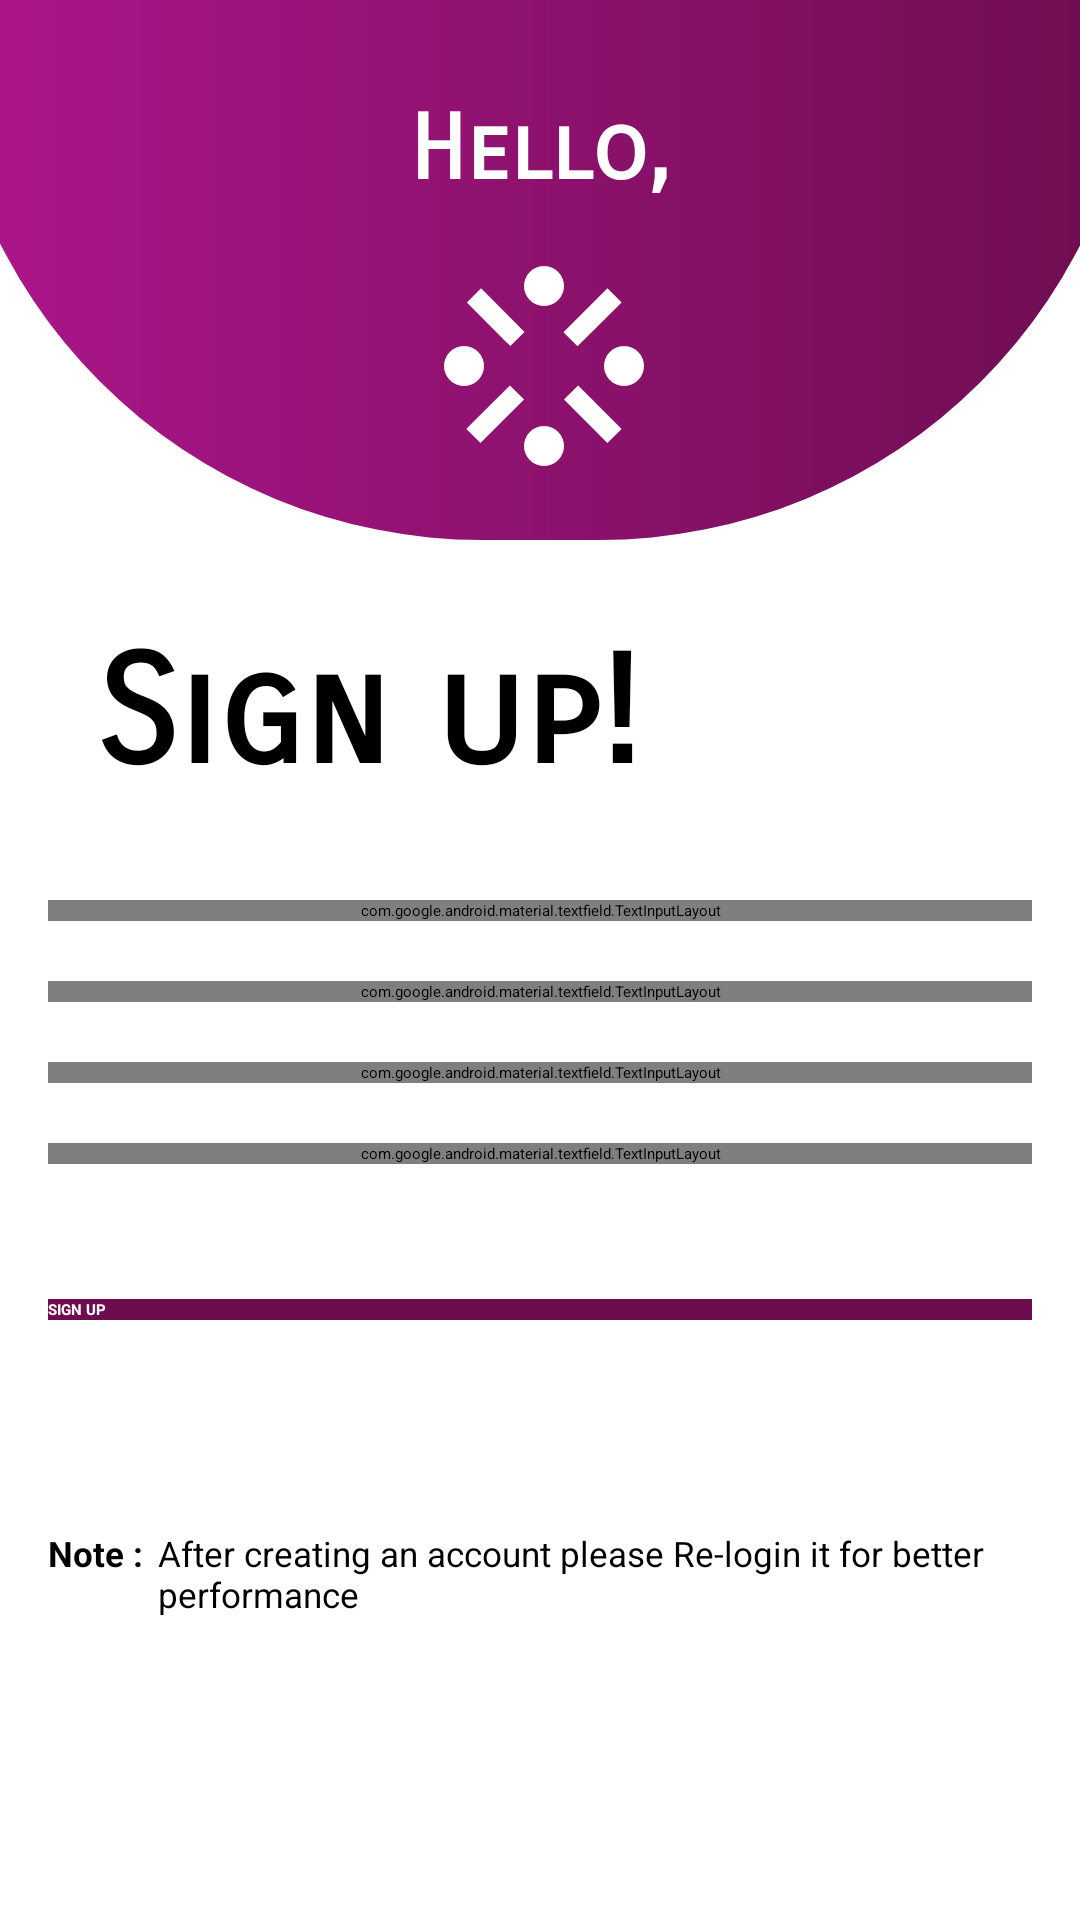

Layout XML and referenced resources for this Android screen:
<!-- AndroidManifest.xml: application theme Theme.LoginFirebase -->
<!-- res/layout/activity_sign_up.xml -->
<?xml version="1.0" encoding="utf-8"?>
<ScrollView xmlns:android="http://schemas.android.com/apk/res/android"
    xmlns:app="http://schemas.android.com/apk/res-auto"
    xmlns:tools="http://schemas.android.com/tools"
    android:layout_width="match_parent"
    android:layout_height="match_parent"
    android:background="@color/white"
    tools:context=".SignUp">

    <androidx.constraintlayout.widget.ConstraintLayout
        android:layout_width="match_parent"
        android:layout_height="wrap_content">

    <ProgressBar
        android:id="@+id/progress"
        android:layout_width="30dp"
        android:layout_height="30dp"
        android:visibility="gone"
        android:indeterminateTint="@color/normalColor"
        android:layout_marginTop="53dp"
        app:layout_constraintEnd_toEndOf="parent"
        app:layout_constraintStart_toStartOf="parent"
        app:layout_constraintTop_toBottomOf="@+id/RePasswordLayout"
        app:layout_constraintVertical_bias="0.584" />

    <View
        android:id="@+id/view2"
        android:layout_width="match_parent"
        android:layout_height="180dp"
        android:layout_marginStart="-20dp"
        android:layout_marginEnd="-20dp"
        android:background="@drawable/view"
        app:layout_constraintEnd_toEndOf="parent"
        app:layout_constraintStart_toStartOf="parent"
        app:layout_constraintTop_toTopOf="parent" />

    <TextView
        android:id="@+id/welcome"
        android:layout_width="wrap_content"
        android:layout_height="wrap_content"
        android:layout_marginTop="32dp"
        android:fontFamily="sans-serif-smallcaps"
        android:text="Hello,"
        android:textColor="@color/white"
        android:textSize="30sp"
        android:textStyle="bold"
        app:layout_constraintEnd_toEndOf="parent"
        app:layout_constraintStart_toStartOf="parent"
        app:layout_constraintTop_toTopOf="parent" />

    <ImageView
        android:id="@+id/imageView2"
        android:layout_width="80dp"
        android:layout_height="80dp"
        android:src="@drawable/outline_stream_24"
        app:layout_constraintBottom_toBottomOf="@+id/view2"
        app:layout_constraintEnd_toEndOf="parent"
        app:layout_constraintHorizontal_bias="0.505"
        app:layout_constraintStart_toStartOf="parent"
        app:layout_constraintTop_toTopOf="@+id/view2"
        app:layout_constraintVertical_bias="0.82" />

    <TextView
        android:layout_width="wrap_content"
        android:layout_height="wrap_content"
        android:layout_marginStart="32dp"
        android:layout_marginTop="28dp"
        android:fontFamily="sans-serif-smallcaps"
        android:text="Sign up!"
        android:textColor="@color/black"
        android:textSize="50sp"
        android:textStyle="bold"
        app:layout_constraintStart_toStartOf="parent"
        app:layout_constraintTop_toBottomOf="@+id/view2" />

    <com.google.android.material.textfield.TextInputLayout
        android:id="@+id/nameLayout"
        android:layout_width="match_parent"
        android:layout_height="wrap_content"
        android:layout_marginHorizontal="16dp"
        android:layout_marginTop="300dp"
        app:boxStrokeColor="#6D0D50"
        app:hintTextColor="#6D0D50"
        app:startIconDrawable="@drawable/person_3_24"
        app:startIconTint="#6D0D50"
        app:layout_constraintEnd_toEndOf="parent"
        app:layout_constraintHorizontal_bias="0.5"
        app:layout_constraintStart_toStartOf="parent"
        app:layout_constraintTop_toTopOf="parent">

        <com.google.android.material.textfield.TextInputEditText
            android:id="@+id/nameEtsign"
            android:layout_width="match_parent"
            android:layout_height="wrap_content"
            android:hint="Name"
            android:paddingStart="45dp"
            android:textColor="@color/black"
            android:inputType="text" />
    </com.google.android.material.textfield.TextInputLayout>

    <com.google.android.material.textfield.TextInputLayout
        android:id="@+id/emailLayout"
        android:layout_width="match_parent"
        android:layout_height="wrap_content"
        android:layout_marginHorizontal="16dp"
        android:layout_marginTop="20dp"
        app:boxStrokeColor="#6D0D50"
        app:hintTextColor="#6D0D50"
        app:startIconDrawable="@drawable/mail_24"
        app:startIconTint="#6D0D50"
        app:layout_constraintEnd_toEndOf="parent"
        app:layout_constraintHorizontal_bias="0.5"
        app:layout_constraintStart_toStartOf="parent"
        app:layout_constraintTop_toBottomOf="@+id/nameLayout">

        <com.google.android.material.textfield.TextInputEditText
            android:id="@+id/emailEtsign"
            android:layout_width="match_parent"
            android:layout_height="wrap_content"
            android:hint="Valid google email address"
            android:paddingStart="45dp"
            android:textColor="@color/black"
            android:inputType="textEmailAddress" />
    </com.google.android.material.textfield.TextInputLayout>

    <com.google.android.material.textfield.TextInputLayout
        android:id="@+id/passwordLayout"
        android:layout_width="match_parent"
        android:layout_height="wrap_content"
        android:layout_marginHorizontal="16dp"
        android:layout_marginTop="20dp"
        app:boxStrokeColor="#6D0D50"
        app:hintTextColor="#6D0D50"
        app:startIconDrawable="@drawable/lock_24"
        app:startIconTint="#6D0D50"
        app:layout_constraintEnd_toEndOf="parent"
        app:layout_constraintHorizontal_bias="0.5"
        app:layout_constraintStart_toStartOf="parent"
        app:layout_constraintTop_toBottomOf="@id/emailLayout"
        app:endIconMode="password_toggle"
        app:endIconTint="#6A6A6A">

        <com.google.android.material.textfield.TextInputEditText
            android:id="@+id/passETsign"
            android:layout_width="match_parent"
            android:layout_height="wrap_content"
            android:hint="Enter Password"
            android:paddingStart="45dp"
            android:textColor="@color/black"
            android:inputType="textPassword" />
    </com.google.android.material.textfield.TextInputLayout>

    <com.google.android.material.textfield.TextInputLayout
        android:id="@+id/RePasswordLayout"
        android:layout_width="match_parent"
        android:layout_height="wrap_content"
        android:layout_marginHorizontal="16dp"
        android:layout_marginTop="20dp"
        app:boxStrokeColor="#6D0D50"
        app:hintTextColor="#6D0D50"
        app:startIconDrawable="@drawable/lock_24"
        app:startIconTint="#6D0D50"
        app:layout_constraintEnd_toEndOf="parent"
        app:layout_constraintHorizontal_bias="0.5"
        app:layout_constraintStart_toStartOf="parent"
        app:layout_constraintTop_toBottomOf="@id/passwordLayout"
        app:endIconMode="password_toggle"
        app:endIconTint="#6A6A6A">

        <com.google.android.material.textfield.TextInputEditText
            android:id="@+id/RePassETsign"
            android:layout_width="match_parent"
            android:layout_height="wrap_content"
            android:hint="Confirm Password"
            android:paddingStart="45dp"
            android:textColor="@color/black"
            android:inputType="textPassword" />
    </com.google.android.material.textfield.TextInputLayout>




    <androidx.appcompat.widget.AppCompatButton
        android:id="@+id/buttonsign"
        android:layout_width="0dp"
        android:layout_height="wrap_content"
        android:layout_marginHorizontal="16dp"
        android:background="#6D0D50"
        android:text="SIGN UP"
        android:layout_marginTop="45dp"
        android:textColor="@color/white"
        android:textStyle="bold"
        app:layout_constraintEnd_toEndOf="parent"
        app:layout_constraintStart_toStartOf="parent"
        app:layout_constraintTop_toBottomOf="@+id/RePasswordLayout" />

        <LinearLayout
            android:id="@+id/linear4"
            android:layout_width="match_parent"
            android:layout_height="wrap_content"
            android:gravity="start"
            android:layout_marginHorizontal="16dp"
            app:layout_constraintStart_toStartOf="parent"
            app:layout_constraintEnd_toEndOf="parent"
            app:layout_constraintTop_toBottomOf="@+id/RePasswordLayout"
            android:layout_marginTop="122dp"
            android:layout_marginBottom="40dp"
            android:orientation="horizontal">


            <TextView
                android:id="@+id/textViewinte"
                android:layout_width="wrap_content"
                android:layout_height="wrap_content"
                android:textStyle="bold"
                android:textSize="11.5sp"
                android:text="Note : "
                android:textColor="@color/black" />

            <View
                android:layout_width="2dp"
                android:layout_height="1dp"/>

            <TextView
                android:id="@+id/textViewlog"
                android:layout_width="wrap_content"
                android:layout_height="wrap_content"
                android:textSize="11.5sp"
                android:text="After creating an account please Re-login it for better performance"
                android:textColor="@color/black"

                />

        </LinearLayout>




    </androidx.constraintlayout.widget.ConstraintLayout>


</ScrollView>
<!-- resources referenced by this layout -->
<resources>
  <color name="black">#FF000000</color>
  <color name="normalColor">#6D0D50</color>
  <color name="white">#FFFFFFFF</color>
  <!-- drawable outline_stream_24 (drawable) -->
  <vector android:height="24dp" android:tint="#FFFFFF"
      android:viewportHeight="24" android:viewportWidth="24"
      android:width="24dp" xmlns:android="http://schemas.android.com/apk/res/android">
      <path android:fillColor="@android:color/white" android:pathData="M20,12m-2,0a2,2 0,1 1,4 0a2,2 0,1 1,-4 0"/>
      <path android:fillColor="@android:color/white" android:pathData="M4,12m-2,0a2,2 0,1 1,4 0a2,2 0,1 1,-4 0"/>
      <path android:fillColor="@android:color/white" android:pathData="M12,20m-2,0a2,2 0,1  1,4 0a2,2 0,1 1,-4 0"/>
      <path android:fillColor="@android:color/white" android:pathData="M13.9431,8.619l4.4044,-4.3919l1.4122,1.4162l-4.4044,4.3919z"/>
      <path android:fillColor="@android:color/white" android:pathData="M8.32,9.68l0.31,0.32l1.42,-1.41l-4.02,-4.04l-0.01,0l-0.31,-0.32l-1.42,1.41l4.02,4.05z"/>
      <path android:fillColor="@android:color/white" android:pathData="M15.41,13.94l-1.41,1.41l3.99,4.01l0.35,0.35l1.42,-1.41l-3.99,-4.01z"/>
      <path android:fillColor="@android:color/white" android:pathData="M8.59,13.95l-4.03,4.01l-0.32,0.33l1.41,1.41l4.03,-4.02l0.33,-0.32z"/>
      <path android:fillColor="@android:color/white" android:pathData="M12,4m-2,0a2,2 0,1 1,4 0a2,2 0,1 1,-4 0"/>
  
  </vector>
  <!-- drawable view (drawable) -->
  <?xml version="1.0" encoding="utf-8"?>
  <shape xmlns:android="http://schemas.android.com/apk/res/android">
      <gradient
          android:startColor="#ad168b"
          android:endColor="#6D0D50"
          android:type="linear"
           />
      <corners android:bottomRightRadius="400dp"
          android:bottomLeftRadius="400dp"/>
  </shape>
  <style name="Theme.LoginFirebase" parent="Base.Theme.LoginFirebase" />
  <style name="Base.Theme.LoginFirebase" parent="Theme.Material3.DayNight.NoActionBar">
          
          
          <item name="colorPrimary">@color/purple_500</item>
          <item name="colorPrimaryVariant">@color/purple_700</item>
          <item name="colorOnPrimary">@color/white</item>
          
          <item name="colorSecondary">@color/teal_200</item>
          <item name="colorSecondaryVariant">@color/teal_700</item>
          <item name="colorOnSecondary">@color/black</item>
          
          <item name="android:statusBarColor">@color/normalColor</item>
      </style>
  <color name="purple_500">#FF6200EE</color>
  <color name="purple_700">#FF3700B3</color>
  <color name="teal_200">#FF03DAC5</color>
  <color name="teal_700">#FF018786</color>
</resources>
